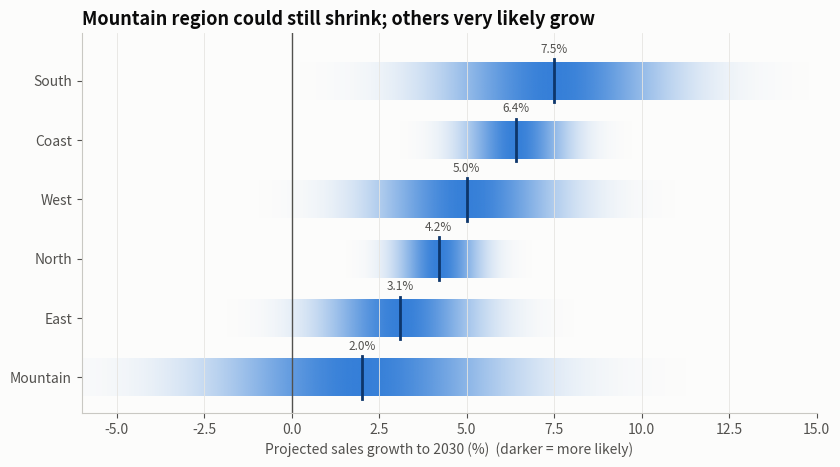

The matplotlib source for this figure: (Note: this script raises an exception after producing the figure.)
"""
Gradient Interval  -  family: Uncertainty

DESIGN PURPOSE
Draws each estimate's uncertainty as a band whose opacity follows the
probability density: darkest at the most likely value, fading out towards the
tails. Unlike a hard-edged error bar, it does not suggest that values just
inside the interval are plausible and values just outside are impossible.

WHEN TO USE
  - Present forecasts or estimates to a general audience, where error bars get
    misread as hard limits
  - Compare several uncertain estimates on one scale
  - Show that intervals overlap without implying a bright-line cutoff

AVOID WHEN
  - The audience needs exact interval endpoints (add numbers or use a forest
    plot)
  - The distribution is multimodal (the gradient hides the bumps; use a
    density or half-eye)

ALTERNATIVES
  - Half-eye plot (density shape plus intervals)
  - Error bars / forest plot (precise endpoints)
  - Quantile dotplot (countable probabilities)

EXAMPLE
Projected 2030 sales growth for six regions, each with a normal predictive
distribution of different width (synthetic forecast).

Run:  python gradient_interval.py
"""
import sys
from pathlib import Path

import numpy as np
import pandas as pd
import matplotlib.pyplot as plt

# Library style: categorical colors in fixed order, recessive axes, hairline grid.
PALETTE = ["#2a78d6", "#eb6834", "#1baf7a", "#eda100",
           "#e87ba4", "#008300", "#6250d6", "#e34948"]
SEQ_CMAP = "Blues"      # sequential: one hue, light -> dark
DIV_CMAP = "RdBu_r"     # diverging: two opposite hues, neutral midpoint
GRAY = "#b8b7b1"        # de-emphasised marks
plt.rcParams.update({
    "figure.figsize": (8, 4.8), "figure.dpi": 110, "figure.facecolor": "#fcfcfb",
    "axes.facecolor": "#fcfcfb", "axes.edgecolor": "#c9c8c3", "axes.linewidth": 0.8,
    "axes.spines.top": False, "axes.spines.right": False,
    "axes.grid": True, "grid.color": "#e6e5e1", "grid.linewidth": 0.6, "axes.axisbelow": True,
    "axes.prop_cycle": plt.cycler(color=PALETTE),
    "axes.titlesize": 13, "axes.titleweight": "bold", "axes.titlelocation": "left",
    "axes.labelcolor": "#52514e", "xtick.color": "#52514e", "ytick.color": "#52514e",
    "text.color": "#0b0b0b", "font.size": 10, "lines.linewidth": 2,
    "legend.frameon": False,
})

from matplotlib.colors import to_rgb
from scipy import stats

# --- Example data ------------------------------------------------------------
df = pd.DataFrame({
    "region": ["North", "South", "East", "West", "Coast", "Mountain"],
    "mean_growth": [4.2, 7.5, 3.1, 5.0, 6.4, 2.0],
    "sd": [0.8, 2.2, 1.5, 1.8, 1.0, 2.8],
}).sort_values("mean_growth")
df

# --- Plot --------------------------------------------------------------------
fig, ax = plt.subplots(figsize=(8.5, 4.8))
xs = np.linspace(-6, 15, 600)
rgb = np.array(to_rgb(PALETTE[0]))
for i, r in enumerate(df.itertuples()):
    dens = stats.norm.pdf(xs, r.mean_growth, r.sd)
    alpha = dens / dens.max()
    img = np.zeros((1, len(xs), 4))
    img[0, :, :3] = rgb
    img[0, :, 3] = alpha * 0.95
    ax.imshow(img, extent=(xs[0], xs[-1], i - 0.32, i + 0.32), aspect="auto", interpolation="bilinear")
    ax.plot([r.mean_growth] * 2, [i - 0.36, i + 0.36], color="#0d366b", lw=2)
    ax.text(r.mean_growth, i + 0.42, f"{r.mean_growth:.1f}%", ha="center", va="bottom",
            fontsize=8.5, color="#52514e")
ax.axvline(0, color="#52514e", lw=1)
ax.set_yticks(range(len(df)), df["region"])
ax.set_ylim(-0.6, len(df) - 0.2)
ax.set_xlim(-6, 15)
ax.grid(axis="y", visible=False)
ax.set_xlabel("Projected sales growth to 2030 (%)  (darker = more likely)")
ax.set_title("Mountain region could still shrink; others very likely grow")
fig.tight_layout()

# --- Save / show -------------------------------------------------------------
out = Path(__file__).with_name(Path(__file__).stem + ".png")
fig.savefig(out, dpi=150, bbox_inches="tight")
print(f"saved {out}")
if "--no-show" not in sys.argv:
    plt.show()
